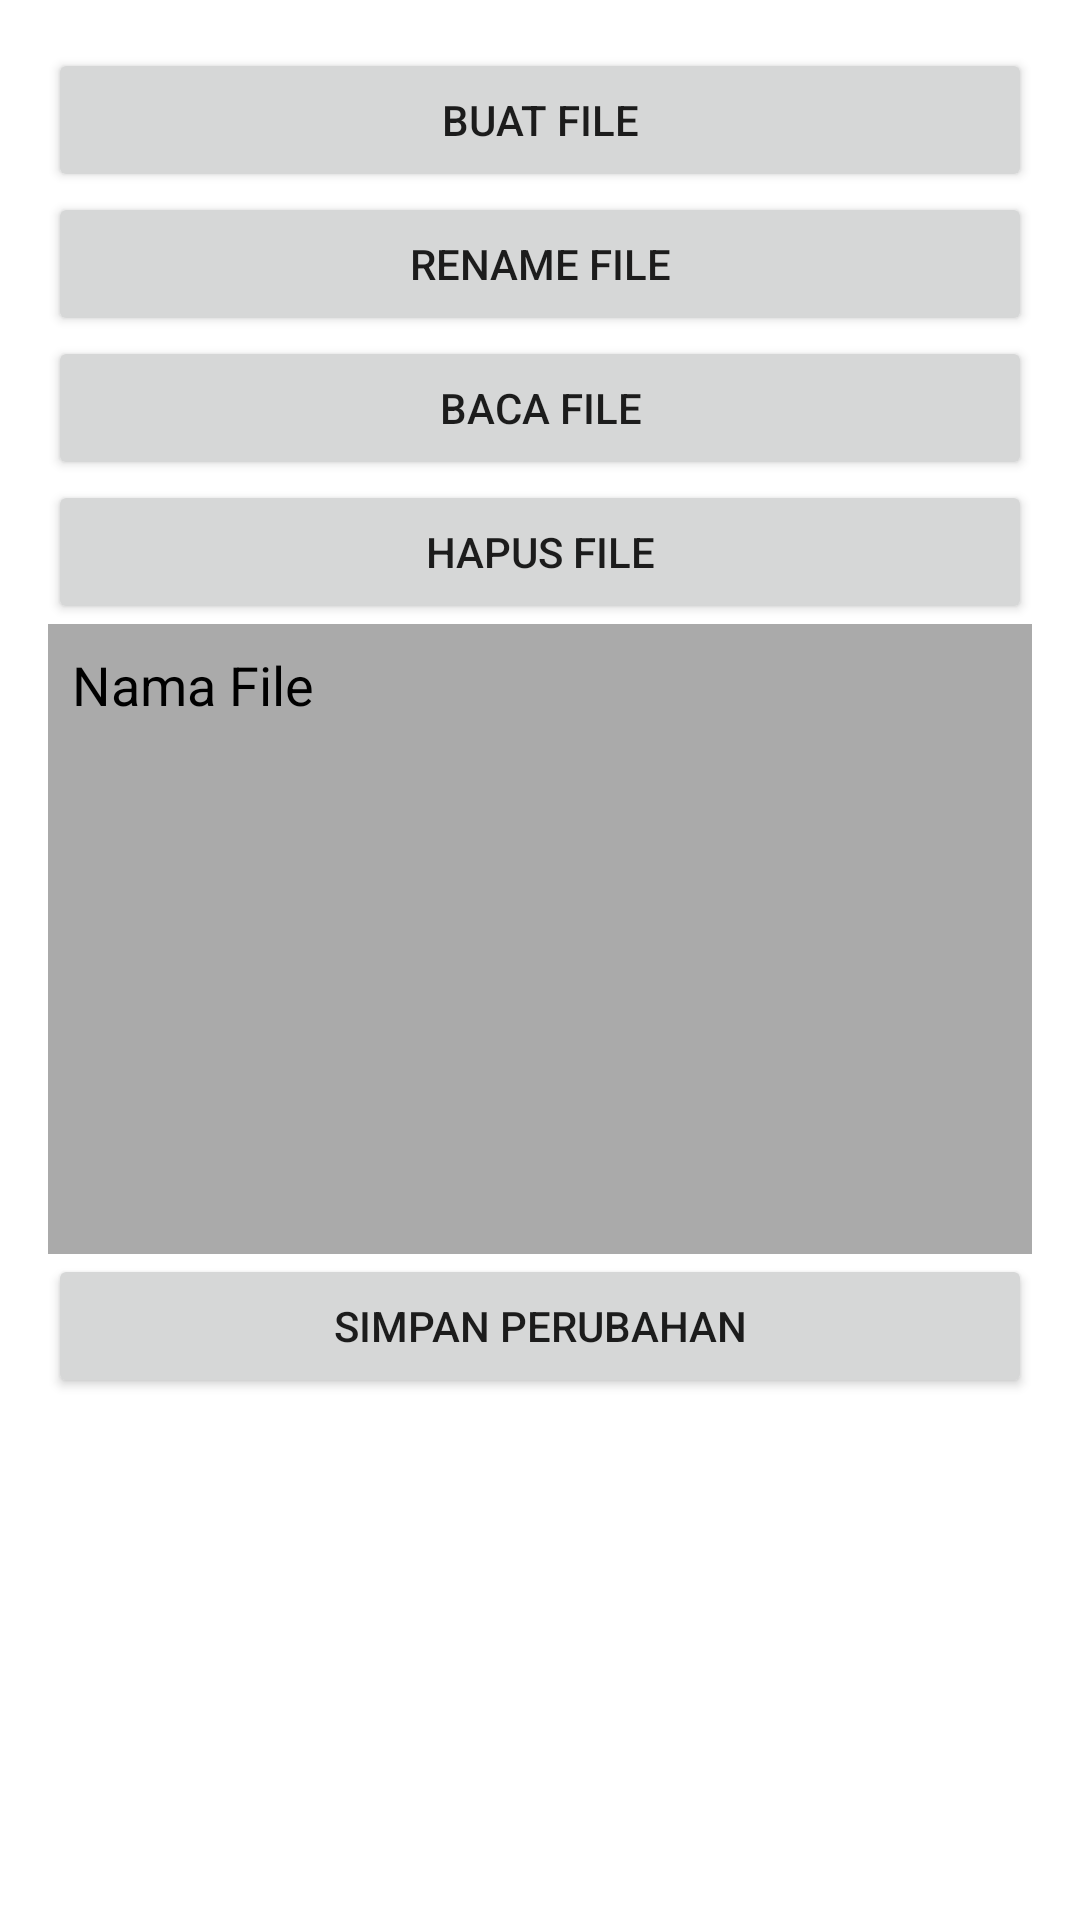

Reconstruct the res/layout file that produces this screen, plus the resources it refers to.
<!-- AndroidManifest.xml: application theme Theme.FileManagement -->
<!-- res/layout/activity_file_management.xml -->
<?xml version="1.0" encoding="utf-8"?>
<LinearLayout xmlns:android="http://schemas.android.com/apk/res/android"
    xmlns:tools="http://schemas.android.com/tools"
    android:layout_width="match_parent"
    android:layout_height="match_parent"
    android:orientation="vertical"
    android:padding="16dp"
    tools:context=".FileManagementActivity">

    <Button
        android:id="@+id/buttonBuatFile"
        android:layout_width="match_parent"
        android:layout_height="wrap_content"
        android:text="@string/buat_file" />

    <Button
        android:id="@+id/buttonUbahFile"
        android:layout_width="match_parent"
        android:layout_height="wrap_content"
        android:text="@string/rename_file" />

    <Button
        android:id="@+id/buttonBacaFile"
        android:layout_width="match_parent"
        android:layout_height="wrap_content"
        android:text="@string/baca_file" />

    <Button
        android:id="@+id/buttonHapusFile"
        android:layout_width="match_parent"
        android:layout_height="wrap_content"
        android:text="@string/hapus_file" />

    <EditText
        android:id="@+id/textBaca"
        android:layout_width="match_parent"
        android:layout_height="210dp"
        android:background="@android:color/darker_gray"
        android:gravity="top|left"
        android:padding="8dp"
        android:textColorHint="#000"
        android:hint="@string/hasil_baca_file"
        android:inputType="none"
        tools:ignore="RtlHardcoded" />

    <Button
        android:id="@+id/btnSave"
        android:layout_width="match_parent"
        android:layout_height="wrap_content"
        android:text="@string/simpan_perubahan" />

</LinearLayout>
<!-- resources referenced by this layout -->
<resources>
  <string name="baca_file">Baca File</string>
  <string name="buat_file">Buat File</string>
  <string name="hapus_file">Hapus File</string>
  <string name="hasil_baca_file">Nama File</string>
  <string name="rename_file">Rename File</string>
  <string name="simpan_perubahan">Simpan Perubahan</string>
  <style name="Theme.FileManagement" parent="Theme.MaterialComponents.DayNight.DarkActionBar">
          
          <item name="colorPrimary">@color/primary_blue</item>
          <item name="colorPrimaryVariant">@color/dark_blue</item>
          <item name="colorOnPrimary">@color/white</item>
          
          <item name="colorSecondary">@color/teal_200</item>
          <item name="colorSecondaryVariant">@color/teal_700</item>
          <item name="colorOnSecondary">@color/black</item>
          
          <item name="android:statusBarColor" tools:targetApi="l">?attr/colorPrimaryVariant</item>
          
      </style>
  <color name="primary_blue">#03A9F4</color>
  <color name="dark_blue">#0288D1</color>
  <color name="white">#FFFFFFFF</color>
  <color name="teal_200">#FF03DAC5</color>
  <color name="teal_700">#FF018786</color>
  <color name="black">#FF000000</color>
</resources>
